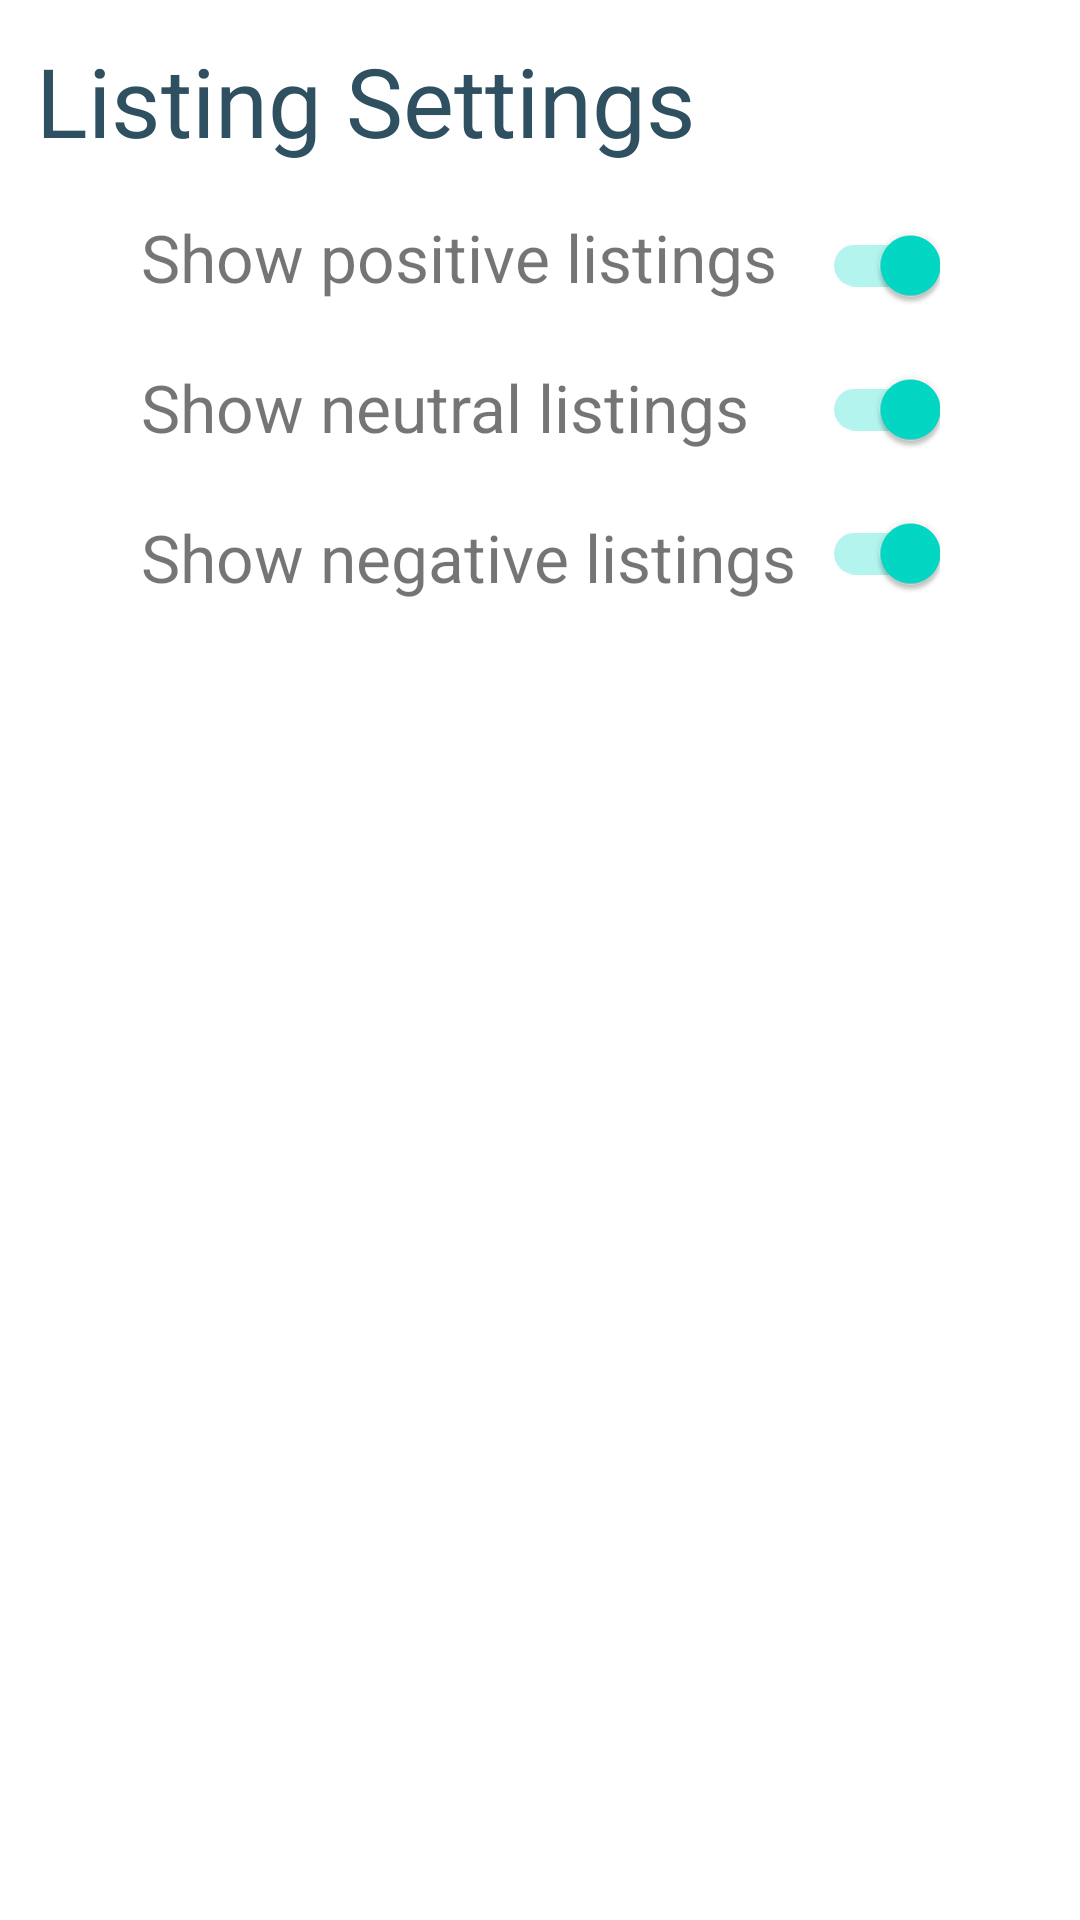

This screen was rendered from an Android layout file. Write that file and the resources it references.
<!-- AndroidManifest.xml: application theme Theme.Kamerdate -->
<!-- res/layout/liked_tenant_settings_pop_up.xml -->
<?xml version="1.0" encoding="utf-8"?>
<androidx.constraintlayout.widget.ConstraintLayout xmlns:android="http://schemas.android.com/apk/res/android"
    xmlns:app="http://schemas.android.com/apk/res-auto"
    xmlns:tools="http://schemas.android.com/tools"
    android:id="@+id/accommodationPopupContainer"
    android:layout_width="match_parent"
    android:layout_height="wrap_content"
    android:layout_margin="8dp"
    android:background="@drawable/roundstyle"
    android:backgroundTint="@color/whitish"
    android:paddingBottom="12dp">

    <androidx.constraintlayout.widget.ConstraintLayout
        android:id="@+id/titleContainer"
        android:layout_width="match_parent"
        android:layout_height="wrap_content"
        android:padding="12dp"
        app:layout_constraintEnd_toEndOf="parent"
        app:layout_constraintStart_toStartOf="parent"
        app:layout_constraintTop_toTopOf="parent">

        <TextView
            android:id="@+id/popupTitle"
            android:layout_width="wrap_content"
            android:layout_height="wrap_content"
            android:text="@string/listing_settings"
            android:textColor="@color/dark_blue"
            android:textSize="32sp"
            app:layout_constraintStart_toStartOf="parent"
            app:layout_constraintTop_toTopOf="parent" />

        <Button
            android:id="@+id/cancelButton"
            android:layout_width="42dp"
            android:layout_height="0dp"
            android:background="@drawable/ic_close_outline"
            android:contentDescription="@string/cancel"
            app:backgroundTint="@color/dark_blue"
            app:layout_constraintBottom_toBottomOf="parent"
            app:layout_constraintDimensionRatio="1:1"
            app:layout_constraintEnd_toEndOf="parent"
            app:layout_constraintTop_toTopOf="parent"
            tools:ignore="TextContrastCheck,DuplicateSpeakableTextCheck,TouchTargetSizeCheck" />
    </androidx.constraintlayout.widget.ConstraintLayout>

    <ScrollView
        android:id="@+id/listingScrollView"
        android:layout_width="wrap_content"
        android:layout_height="wrap_content"
        android:layout_marginTop="4dp"
        android:contentDescription="@string/scrollable_container_holding_the_new_listing_properties"
        app:layout_constraintEnd_toEndOf="parent"
        app:layout_constraintStart_toStartOf="parent"
        app:layout_constraintTop_toBottomOf="@+id/titleContainer">

        <androidx.constraintlayout.widget.ConstraintLayout
            android:layout_width="wrap_content"
            android:layout_height="wrap_content"
            android:layout_marginHorizontal="12dp">

            <androidx.constraintlayout.widget.ConstraintLayout
                android:id="@+id/abs123"
                android:layout_width="wrap_content"
                android:layout_height="wrap_content"
                app:layout_constraintStart_toStartOf="parent"
                app:layout_constraintTop_toTopOf="parent">

                <TextView
                    android:id="@+id/positiveTextView"
                    android:layout_width="wrap_content"
                    android:layout_height="50dp"
                    android:text="@string/show_positive_listings"
                    android:textSize="22sp"
                    app:layout_constraintStart_toStartOf="parent"
                    app:layout_constraintTop_toTopOf="parent" />

                <TextView
                    android:id="@+id/neutralTextView"
                    android:layout_width="wrap_content"
                    android:layout_height="50dp"
                    android:text="@string/show_neutral_listings"
                    android:textSize="22sp"
                    app:layout_constraintStart_toStartOf="parent"
                    app:layout_constraintTop_toBottomOf="@+id/positiveTextView" />

                <TextView
                    android:id="@+id/negativeTextView"
                    android:layout_width="wrap_content"
                    android:layout_height="50dp"
                    android:text="@string/show_negative_listings"
                    android:textSize="22sp"
                    app:layout_constraintStart_toStartOf="parent"
                    app:layout_constraintTop_toBottomOf="@+id/neutralTextView" />

            </androidx.constraintlayout.widget.ConstraintLayout>

            <androidx.constraintlayout.widget.ConstraintLayout
                android:layout_width="wrap_content"
                android:layout_height="wrap_content"
                app:layout_constraintStart_toEndOf="@id/abs123"
                app:layout_constraintTop_toTopOf="parent">

                <androidx.appcompat.widget.SwitchCompat
                    android:id="@+id/showPositiveListingsSwitch"
                    android:layout_width="wrap_content"
                    android:layout_height="wrap_content"
                    android:layout_marginTop="4dp"
                    android:checked="true"
                    android:gravity="top"
                    app:layout_constraintStart_toStartOf="parent"
                    app:layout_constraintTop_toTopOf="parent"
                    tools:ignore="TouchTargetSizeCheck,DuplicateSpeakableTextCheck" />

                <androidx.appcompat.widget.SwitchCompat
                    android:id="@+id/showNeutralListingsSwitch"
                    android:layout_width="wrap_content"
                    android:layout_height="wrap_content"
                    android:checked="true"
                    android:gravity="top"
                    app:layout_constraintStart_toStartOf="@id/showPositiveListingsSwitch"
                    app:layout_constraintTop_toBottomOf="@id/showPositiveListingsSwitch"
                    tools:ignore="TouchTargetSizeCheck" />

                <androidx.appcompat.widget.SwitchCompat
                    android:id="@+id/showNegativeListingsSwitch12"
                    android:layout_width="wrap_content"
                    android:layout_height="wrap_content"
                    android:checked="true"
                    android:gravity="top"
                    app:layout_constraintStart_toStartOf="@id/showNeutralListingsSwitch"
                    app:layout_constraintTop_toBottomOf="@id/showNeutralListingsSwitch"
                    tools:ignore="TouchTargetSizeCheck" />

            </androidx.constraintlayout.widget.ConstraintLayout>

        </androidx.constraintlayout.widget.ConstraintLayout>
    </ScrollView>

    <androidx.constraintlayout.widget.ConstraintLayout
        android:id="@+id/buttonsContainer"
        android:layout_width="match_parent"
        android:layout_height="wrap_content"
        android:layout_marginHorizontal="12dp"
        android:layout_marginTop="18dp"
        app:layout_constraintStart_toStartOf="parent"
        app:layout_constraintTop_toBottomOf="@id/listingScrollView">

        <Button
            android:id="@+id/negativeButton"
            android:layout_width="115dp"
            android:layout_height="wrap_content"
            android:layout_marginEnd="12dp"
            android:background="@drawable/roundstyle"
            android:paddingVertical="@dimen/spacing_200"
            android:text="@string/cancel"
            android:textColor="@color/white"
            android:textSize="@dimen/font_size_300"
            app:backgroundTint="#a1a1a1"
            app:layout_constraintEnd_toStartOf="@id/saveButton"
            app:layout_constraintTop_toTopOf="parent"
            tools:ignore="TextContrastCheck" />

        <Button
            android:id="@+id/saveButton"
            android:layout_width="115dp"
            android:layout_height="wrap_content"
            android:background="@drawable/roundstyle"
            android:paddingVertical="@dimen/spacing_200"
            android:text="@string/save"
            android:textColor="@color/white"
            android:textSize="@dimen/font_size_300"
            app:backgroundTint="@color/teal"
            app:layout_constraintEnd_toEndOf="parent"
            app:layout_constraintTop_toTopOf="parent"
            tools:ignore="TextContrastCheck" />
    </androidx.constraintlayout.widget.ConstraintLayout>

</androidx.constraintlayout.widget.ConstraintLayout>
<!-- resources referenced by this layout -->
<resources>
  <color name="dark_blue">#2F5061</color>
  <color name="teal">#4297a0</color>
  <color name="white">#FFFFFFFF</color>
  <color name="whitish">#F4E9E3</color>
  <dimen name="font_size_300">1sp</dimen>
  <dimen name="spacing_200">1dp</dimen>
  <string name="cancel">Cancel</string>
  <string name="listing_settings">Listing Settings</string>
  <string name="save">Save</string>
  <string name="scrollable_container_holding_the_new_listing_properties">scrollable container holding the new listing properties</string>
  <string name="show_negative_listings">Show negative listings</string>
  <string name="show_neutral_listings">Show neutral listings</string>
  <string name="show_positive_listings">Show positive listings</string>
  <style name="Theme.Kamerdate" parent="Theme.MaterialComponents.DayNight.NoActionBar">
          
          <item name="colorOnPrimary">@color/white</item>
          
          <item name="colorOnSecondary">@color/black</item>
          
          <item name="android:statusBarColor" tools:targetApi="l">@color/dark_blue</item>
          
      </style>
  <color name="black">#FF000000</color>
</resources>
